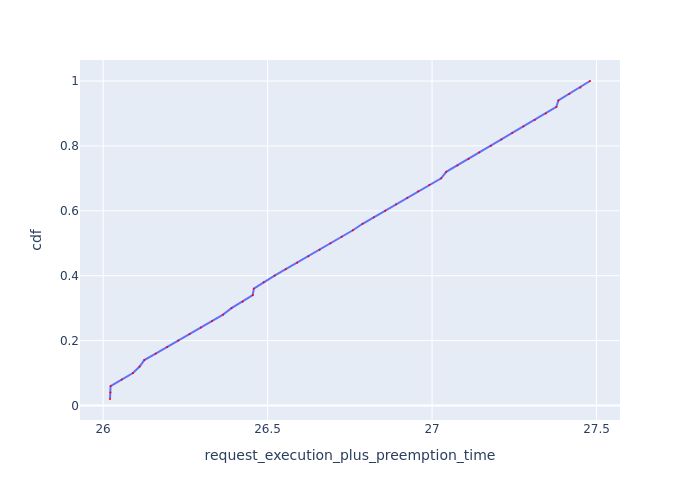

Data behind this chart, as committed beside it:
Request Id, request_execution_plus_preemption_time, cdf
0_1, 26.02, 0.02
0_2, 26.02, 0.04
0_3, 26.02, 0.06
0_4, 26.06, 0.08
0_5, 26.09, 0.1
0_0, 26.11, 0.12
0_6, 26.13, 0.14
0_7, 26.16, 0.16
0_8, 26.19, 0.18
0_9, 26.23, 0.2
0_10, 26.26, 0.22
0_11, 26.3, 0.24
0_12, 26.33, 0.26
0_13, 26.36, 0.28
0_14, 26.39, 0.3
0_15, 26.42, 0.32
0_17, 26.45, 0.34
0_16, 26.46, 0.36
0_18, 26.49, 0.38
0_19, 26.52, 0.4
0_20, 26.56, 0.42
0_21, 26.59, 0.44
0_22, 26.62, 0.46
0_23, 26.66, 0.48
0_24, 26.69, 0.5
0_25, 26.73, 0.52
0_26, 26.76, 0.54
0_27, 26.79, 0.56
0_28, 26.82, 0.58
0_29, 26.86, 0.6
0_30, 26.89, 0.62
0_31, 26.92, 0.64
0_32, 26.96, 0.66
0_33, 26.99, 0.68
0_34, 27.03, 0.7
0_35, 27.04, 0.72
0_36, 27.08, 0.74
0_37, 27.11, 0.76
0_38, 27.14, 0.78
0_39, 27.18, 0.8
0_40, 27.21, 0.82
0_41, 27.24, 0.84
0_42, 27.28, 0.86
0_43, 27.31, 0.88
0_44, 27.35, 0.9
0_45, 27.38, 0.92
0_46, 27.38, 0.94
0_47, 27.42, 0.96
0_48, 27.45, 0.98
0_49, 27.48, 1.0
